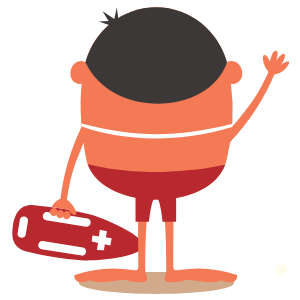
t = 0.00 s
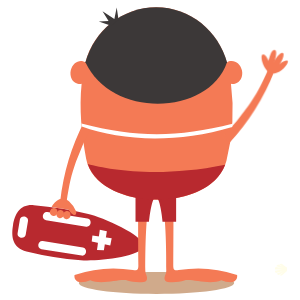
t = 1.25 s
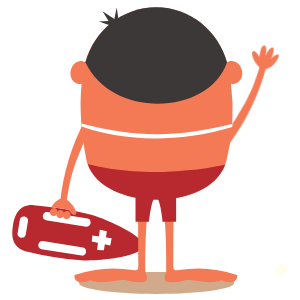
t = 3.75 s
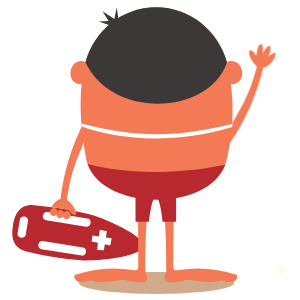
t = 5.00 s
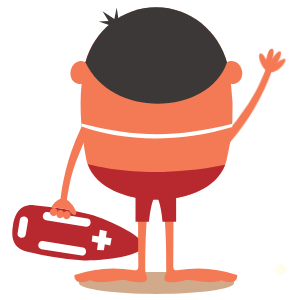
t = 6.75 s
t = 8.25 s: frame unchanged from t = 1.25 s, image omitted

The animated SVG that drew these frames (rendered in a browser with its animation timeline set to each time). Animation: 21 CSS @keyframes rules; frames cover the first 8.25 s, repeats indefinitely.

<svg width="300" height="300" xmlns="http://www.w3.org/2000/svg">
 <g>
  <title>background</title>
 
 </g>

 <style>#ba { animation: arm1 20s linear alternate infinite;

    transform-origin:10% 10%;
    transform-box: fill-box;}

  @keyframes arm1{
  0%{transform:rotateZ(0deg);}
  10%{transform:rotateZ(0deg);}
  12%{transform: rotateZ(-25deg);}
  15%{transform: rotateZ(-25deg);}
  17%{transform: rotateZ(0deg);}
  60%{transform:rotateZ(0deg);}
  62%{transform: rotateZ(-25deg);}
  65%{transform: rotateZ(-25deg);}
  67%{transform: rotateZ(0deg);}

  


  100%{transform: rotateZ(0deg);}

}
#bb { animation: bb 20s linear alternate infinite;

    transform-origin:90% 10%;
    transform-box: fill-box;}

  @keyframes bb{
  0%{transform:rotateZ(0deg);}
  30%{transform:rotateZ(0deg);}
  32%{transform: rotateZ(25deg);}
  35%{transform: rotateZ(25deg);}
  37%{transform: rotateZ(0deg);}
  80%{transform:rotateZ(0deg);}
  82%{transform: rotateZ(25deg);}
  85%{transform: rotateZ(25deg);}
  87%{transform: rotateZ(0deg);}

  


  100%{transform: rotateZ(0deg);}

  }
  #body{ animation: body .4s ease-in-out alternate infinite;

    transform-origin:bottom;
    transform-box: fill-box;

  }
@keyframes body {
  0%{transform: scale(1,1);}
   100%{transform: scale(1,1.02);}
}
#amouth { animation: arm1 .3s linear alternate infinite;

    transform-origin:40% 40%;
    transform-box: fill-box;}

  @keyframes arm1{
   0%{transform: scale(1,1);}
   100%{transform: scale(1,1.3);}

  }
#ctail { animation: ct .7s cubic-bezier(0.455, 0.03, 0.515, 0.955) alternate infinite;

    transform-origin:90% 90%;
    transform-box: fill-box;}

  @keyframes ct {
  0%{transform:rotateZ(-8deg);}
  100%{transform: rotateZ(8deg);}

  }
  #d { animation: d 10s linear  infinite;
  transform-origin:90% 90%;
    transform-box: fill-box;}
  @keyframes d {
    0%{transform: translate(0px,0px);}
    30%{transform: translate(-30px, 30px);}
    50%{transform: translate(-30px, 30px);}
  }
  #da { animation: da .7s cubic-bezier(0.455, 0.03, 0.515, 0.955) alternate infinite;

    transform-origin:0% 100%;
    transform-box: fill-box;}

  @keyframes da {
  0%{transform:rotateZ(0deg);}
  100%{transform: rotateZ(8deg);}

  }
   #db { animation: db .7s cubic-bezier(0.455, 0.03, 0.515, 0.955) alternate infinite;

    transform-origin:90% 90%;
    transform-box: fill-box;}

  @keyframes db {
  0%{transform:rotateZ(0deg);}
  100%{transform: rotateZ(-8deg);}

  }
   #ea { animation: ea .7s cubic-bezier(0.455, 0.03, 0.515, 0.955) alternate infinite;

    transform-origin:10% 95%;
    transform-box: fill-box;}

  @keyframes ea {
  0%{transform:rotateZ(0deg);}
  100%{transform: rotateZ(-10deg);}

  }

  #f { animation: f 50s linear  infinite;
  transform-origin:center;
    transform-box: fill-box;}
  @keyframes f {
    0%{transform: translate(-490px,0px) rotateY(0deg);}

    50%{transform: translate(430px, 0px) rotateY(0deg);}
    55%{transform: translate(430px, 0px) rotateY(0deg);}
     52%{transform: translate(430px, 0px) rotateY(180deg);}

     54%{transform: translate(430px, 0px) rotateY(180deg);}

     55%{transform: translate(430px, 0px) rotateY(180deg);}
    
    100%{transform: translate(-490px, 0px) rotateY(180deg);}
    
  }
  #g { animation: g 25s linear  infinite;
  transform-origin:center;
    transform-box: fill-box;}
  @keyframes g {
    0%{transform: translate(-490px,0px) rotateY(0deg);}

    50%{transform: translate(490px, 0px) rotateY(0deg);}
    55%{transform: translate(490px, 0px) rotateY(0deg);}
     52%{transform: translate(490px, 0px) rotateY(180deg);}

     54%{transform: translate(490px, 0px) rotateY(180deg);}

     55%{transform: translate(490px, 0px) rotateY(180deg);}
    
    100%{transform: translate(-490px, 0px) rotateY(180deg);}
    
  }
    #h { animation: h 20s linear  infinite;
  transform-origin:center;
    transform-box: fill-box;}
  @keyframes h {
    0%{transform: translate(690px,0px) rotateY(0deg);}

    50%{transform: translate(-750px, 0px) rotateY(0deg);}
    55%{transform: translate(-750px, 0px) rotateY(0deg);}
     52%{transform: translate(-750px, 0px) rotateY(180deg);}

     54%{transform: translate(-750px, 0px) rotateY(180deg);}

     55%{transform: translate(-750px, 0px) rotateY(180deg);}
    
    100%{transform: translate(690px, 0px) rotateY(180deg);}
    
  }
      #j { animation: j 15s linear  infinite;
  transform-origin:30% 50%;
    transform-box: fill-box;}
  @keyframes j {
    0%{transform: translate(150px,-70px)}
    20%{transform: translate(150px,-70px)}
    50%{transform: translate(-40px,70px) rotateY(0deg)}
    53%{transform: translate(-40px,70px) rotateY(160deg)}
     53%{transform: translate(-40px,70px) rotateY(160deg)}
      100%{transform: translate(190px,120px) rotateY(160deg)}
  }

#km { animation: km .3s linear alternate infinite;

    transform-origin:40% 40%;
    transform-box: fill-box;}

  @keyframes km {
   0%{transform: scale(1,1);}
100%{transform: scale(1,1.2);} 

}
#lha { animation: lh1 2s linear alternate infinite;

    transform-origin:10% 60%;
    transform-box: fill-box;}

  @keyframes lh1 {
  0%{transform:rotateZ(-8deg);}
  100%{transform: rotateZ(8deg);}

  }
   #clouds { animation: cld 45s linear  infinite;
  transform-origin:center;
    transform-box: fill-box;}
  @keyframes cld {
    0%{transform: translate(470px,0px) rotateY(0deg);}

    100%{transform: translate(-490px, 0px) rotateY(0deg);}
  }
 #iha { animation: i1 1s linear alternate infinite;

    transform-origin:10% 60%;
    transform-box: fill-box;}

  @keyframes i1 {
  0%{transform:rotateZ(-8deg);}
  100%{transform: rotateZ(8deg);}

  }
   #ihb { animation: i2 1s linear alternate infinite;

    transform-origin:10% 60%;
    transform-box: fill-box;}

  @keyframes i2 {
  0%{transform:rotateZ(8deg);}
  100%{transform: rotateZ(-8deg);}

  }
   #ihd { animation: i3 1s linear alternate infinite;

    transform-origin:100% 100%;
    transform-box: fill-box;}

  @keyframes i3 {
  0%{transform:rotateZ(8deg);}
  100%{transform: rotateZ(-8deg);}

  }
      #i { animation: i 20s linear  infinite;
  transform-origin:center;
    transform-box: fill-box;}
  @keyframes i {
    0%{transform: translate(170px,0px) rotateY(0deg);}

    50%{transform: translate(-150px, 0px) rotateY(0deg);}
    55%{transform: translate(-150px, 0px) rotateY(0deg);}
     52%{transform: translate(-150px, 0px) rotateY(180deg);}

     54%{transform: translate(-150px, 0px) rotateY(180deg);}

     55%{transform: translate(-150px, 0px) rotateY(180deg);}
    
    100%{transform: translate(170px, 0px) rotateY(180deg);}
    
  }
    #hh { animation: hh 1s linear alternate infinite;

    transform-origin:20% 80%;
    transform-box: fill-box;}

  @keyframes hh {
  0%{transform:rotateZ(20deg);}
  100%{transform: rotateZ(-20deg);}

  }</style>
 <g>
  <title>Layer 1</title>
  <path id="svg_1032" fill-rule="evenodd" fill="#fffde9" d="m26.7,360.92l3.53,6.18a10.45,10.45 0 0 1 -0.68,2.25l-2.45,-4.62l2,5.51a6.49,6.49 0 0 1 -1.72,2l-1.63,-7l0.61,7.56a5.56,5.56 0 0 1 -2.58,0.5l0.39,-8.16l-1.59,8a6.1,6.1 0 0 1 -2.36,-1.21l2.48,-7.15l-3.22,6.41a6.69,6.69 0 0 1 -1.34,-2.5l3.3,-4.37l-3.5,3.38a8.55,8.55 0 0 1 0.05,-2.66c0.95,-0.94 4.68,-4.44 5,-4.85c0.94,0.14 2.36,0.37 3.71,0.73z"/>
  <g stroke="null" id="e">
   <path stroke="null" id="svg_1068" fill-rule="evenodd" fill="#d0aa8b" d="m156.47378,272.06294c42.81917,0 77.66046,4.8904 77.66046,10.93016s-34.77368,10.93016 -77.66046,10.93016s-77.66046,-4.8904 -77.66046,-10.93016s34.77368,-10.93016 77.66046,-10.93016z"/>
   <g stroke="null" id="svg_1069">
    <path stroke="null" id="svg_1070" fill-rule="evenodd" fill="#b8292f" d="m33.87572,205.19742a358.01336,358.01336 0 0 1 54.40289,8.69905c13.79228,3.17763 56.54385,21.27437 54.76347,32.40735s-47.95747,15.12193 -62.15541,13.85989a326.64268,326.64268 0 0 1 -54.40289,-8.69905c-13.70214,-3.60583 -15.45998,-14.24301 -13.52184,-25.98448s6.96375,-21.31944 20.95886,-20.28277l-0.04507,0zm-14.01765,14.58106l-2.25364,13.52184c-0.81131,5.02562 7.32433,6.33273 8.13564,1.30711l2.25364,-13.52184c0.78877,-5.02562 -7.32433,-6.33273 -8.13564,-1.30711zm67.60922,-1.2395l-40.13734,-6.42288c-5.04816,-0.81131 -6.33273,7.32433 -1.30711,8.11311l40.13734,6.44541c5.04816,0.78877 6.35527,-7.32433 1.30711,-8.13564zm-4.50728,28.93675l-40.15988,-6.42288c-5.02562,-0.81131 -6.33273,7.32433 -1.30711,8.11311l40.15988,6.44541c4.95801,0.78877 6.26512,-7.25672 1.2395,-8.13564l0.06761,0z"/>
    <path stroke="null" id="svg_1071" fill-rule="evenodd" fill="#f47a55" d="m156.20334,7.21508c33.9849,0 62.17795,23.93366 70.76432,55.16912a8.11311,8.11311 0 0 1 2.88466,-1.26204c5.27352,-1.19443 10.68226,2.92973 12.07951,9.19485s-1.71277,12.28234 -6.98629,13.52184a8.51876,8.51876 0 0 1 -3.98894,0a206.0053,206.0053 0 0 1 -4.50728,76.89422c-14.26555,53.95216 -130.53087,50.61677 -140.31167,-1.9832c-4.50728,-24.09142 -7.14404,-50.16604 -4.50728,-74.88848a8.42862,8.42862 0 0 1 -3.8988,0c-5.25098,-1.19443 -8.38354,-7.21165 -6.96375,-13.52184s6.76092,-10.38928 12.05698,-9.19485a7.95535,7.95535 0 0 1 2.59169,1.05921a73.98702,73.98702 0 0 1 70.78685,-54.98883z"/>
    <g stroke="null" id="svg_1072">
     <path stroke="null" id="svg_1073" fill-rule="evenodd" fill="#f47a55" d="m150.36641,194.26726l-12.1922,0c-0.13522,19.5616 0,51.29286 0.18029,71.26012c0,4.93547 -1.4874,5.09323 -5.43127,4.50728a119.44296,119.44296 0 0 0 -58.39183,4.95801c-0.51834,2.83959 0.60848,7.00882 6.44541,7.16658a24.24917,24.24917 0 0 0 9.33007,-1.84799c12.21473,5.31859 30.64951,-2.25364 37.02732,0.2479c5.29606,1.9832 17.46572,2.50154 18.99819,0.20283c2.25364,-3.35792 -0.96907,-5.83693 -1.01414,-9.96109c-0.11268,-21.27437 0.47326,-58.14393 5.04816,-76.53364z"/>
     <path stroke="null" id="svg_1074" fill-rule="evenodd" fill="#b8292f" d="m135.51492,193.41088l0,28.41841l13.52184,0s1.82545,-21.973 6.6257,-25.62389l-20.14755,-2.79451z"/>
    </g>
    <g stroke="null" id="svg_1075">
     <path stroke="null" id="svg_1076" fill-rule="evenodd" fill="#f47a55" d="m161.27403,194.26726l12.14712,0c0.13522,19.5616 0,51.29286 -0.15775,71.26012c0,4.93547 1.4874,5.09323 5.40874,4.50728a119.57818,119.57818 0 0 1 58.41437,4.95801c0.51834,2.83959 -0.60848,7.00882 -6.44541,7.16658a24.24917,24.24917 0 0 1 -9.33007,-1.84799c-12.21473,5.31859 -30.67205,-2.25364 -37.04985,0.2479c-5.27352,1.9832 -17.46572,2.50154 -18.97565,0.20283c-2.25364,-3.35792 0.96907,-5.83693 0.9916,-9.96109c0.18029,-21.27437 -0.42819,-58.14393 -5.00308,-76.53364z"/>
     <path stroke="null" id="svg_1077" fill-rule="evenodd" fill="#b8292f" d="m176.12552,193.41088l0,28.41841l-13.52184,0s-1.82545,-21.973 -6.60317,-25.62389l20.12501,-2.79451z"/>
    </g>
    <path stroke="null" id="svg_1078" fill-rule="evenodd" fill="#b8292f" d="m225.20982,164.69949c-18.25449,47.9124 -121.6966,45.41086 -137.47208,-0.81131c20.3053,5.40874 69.75018,14.60359 137.47208,0.81131z"/>
    <path stroke="null" id="svg_1079" fill-rule="evenodd" fill="#3c3838" d="m85.41649,62.3166c26.57042,57.58052 124.28828,52.8028 141.55117,0c-8.60891,-31.19039 -36.77942,-55.10152 -70.76432,-55.10152s-62.17795,23.43786 -70.78685,55.10152z"/>
    <polygon stroke="null" id="svg_1080" fill-rule="evenodd" fill="#3c3838" points="111.13050842285156,25.7625789642334 98.80308532714844,21.570770263671875 108.56138610839844,21.120079040527344 102.52164459228516,11.339288711547852 114.3757553100586,19.02420997619629 116.6969985961914,7.620729446411133 118.56755065917969,19.722837448120117 111.13050842285156,25.7625789642334 "/>
    <g stroke="null" id="ea">
     <path stroke="null" id="svg_1081" fill-rule="evenodd" fill="#f47a55" d="m223.0914,136.57406a271.3158,271.3158 0 0 0 26.27745,-30.98756c8.45115,-11.87669 12.23727,-18.84044 20.48559,-36.57659a7.18911,7.18911 0 0 1 5.70171,2.79451a223.85413,223.85413 0 0 1 -20.28277,38.44711a226.46835,226.46835 0 0 1 -25.80419,32.4975l-6.3778,-6.17498z"/>
     <path stroke="null" id="svg_1082" fill-rule="evenodd" fill="#f47a55" d="m275.6463,74.19328c7.93282,-0.83385 16.24875,-12.25981 12.64292,-12.62039s-8.06803,4.05655 -8.06803,4.05655c4.05655,-4.16924 6.76092,-12.95843 2.88466,-11.764s-7.77506,8.7892 -7.77506,8.7892c2.50154,-5.1383 3.44807,-12.80068 0.15775,-11.85415s-4.50728,7.14404 -5.72425,10.7724c-1.87052,-6.03976 -6.44541,-9.21739 -6.8736,-4.21431s3.20017,11.15552 4.01148,12.30488a9.42022,9.42022 0 0 0 8.74413,4.52982z"/>
    </g>
    <g stroke="null" id="svg_1083">
     <path stroke="null" id="svg_1084" fill-rule="evenodd" fill="#f47a55" d="m92.58306,124.76498a272.14965,272.14965 0 0 0 -16.63187,37.04985c-4.82279,13.76974 -6.51302,21.49973 -9.51036,40.83597a7.18911,7.18911 0 0 1 -6.26512,-1.10428a228.87975,228.87975 0 0 1 24.58722,-80.95077l7.82013,4.16924z"/>
     <path stroke="null" id="svg_1085" fill-rule="evenodd" fill="#f47a55" d="m59.29679,199.29288a17.21781,17.21781 0 0 0 -7.68491,7.77506c6.24258,0.90146 12.34995,1.89306 16.85723,2.70437c6.35527,9.01456 8.5413,4.25938 7.59477,1.4874a27.6071,27.6071 0 0 0 -7.09897,-10.0287a9.39768,9.39768 0 0 0 -9.66812,-1.93813z"/>
    </g>
    <path stroke="null" id="svg_1086" fill-rule="evenodd" fill="#fff" d="m81.45008,123.45787c55.25927,14.44584 96.20792,13.99511 150.99393,0.29297l-0.20283,3.17763c-57.6932,17.19528 -111.39746,13.52184 -150.43052,-0.42819l-0.36058,-3.04241z"/>
    <path stroke="null" id="svg_1087" fill-rule="evenodd" fill="#f47a55" d="m50.28223,210.58362a3.78612,3.78612 0 1 0 7.1215,1.14936a3.6509,3.6509 0 0 0 -7.1215,-1.14936z"/>
    <path stroke="null" id="svg_1088" fill-rule="evenodd" fill="#f47a55" d="m56.79525,212.70204a3.78612,3.78612 0 1 0 7.1215,1.14936a3.62836,3.62836 0 0 0 -7.1215,-1.14936z"/>
    <path stroke="null" id="svg_1089" fill-rule="evenodd" fill="#f47a55" d="m63.35334,213.71618a3.78612,3.78612 0 1 0 7.1215,1.14936a3.62836,3.62836 0 0 0 -7.1215,-1.14936z"/>
    <g stroke="null" id="svg_1090">
     <polygon stroke="null" id="svg_1091" fill-rule="evenodd" fill="#fff" points="99.81725311279297,229.85227966308594 97.00020599365234,249.9547119140625 103.8963394165039,250.3604278564453 106.84859466552734,231.24951171875 99.81725311279297,229.85227966308594 "/>
     <polygon stroke="null" id="svg_1092" fill-rule="evenodd" fill="#fff" points="92.4253158569336,235.50888061523438 111.69390869140625,238.2132568359375 110.25161743164062,245.53759765625 91.72669219970703,241.4134521484375 92.4253158569336,235.50888061523438 "/>
    </g>
   </g>
  </g>
  <path id="svg_1167" fill-rule="evenodd" fill="#fffde9" d="m286.98,271.07l-5.1,4.42a10,10 0 0 1 -2.21,-0.23l3.84,-3.12l-4.74,2.86a6.23,6.23 0 0 1 -2.13,-1.24l6.13,-2.76l-6.92,1.95a5.18,5.18 0 0 1 -0.94,-2.31l7.66,-1.13l-7.7,0a5.8,5.8 0 0 1 0.69,-2.41l7.1,1l-6.55,-1.82a6.39,6.39 0 0 1 2.08,-1.7l4.67,2.26l-3.79,-2.63a8.29,8.29 0 0 1 2.48,-0.44c1.06,0.72 5,3.54 5.43,3.74c0.04,0.88 0.08,2.24 0,3.56z"/>
 </g>
</svg>
